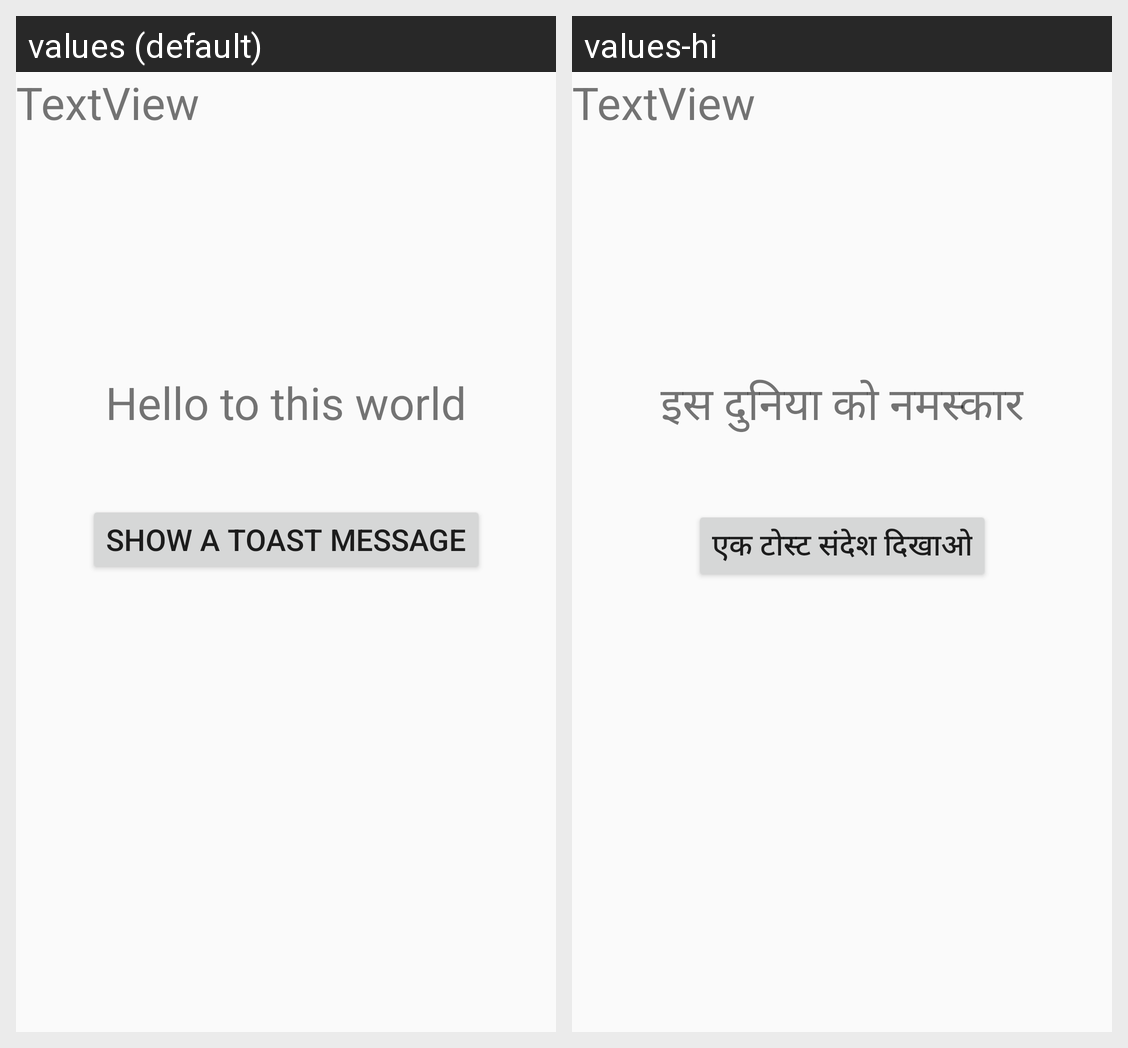

Here is an Android app screen in its default locale and in the app's own translations. Write out the translated-string differences for the strings that appear on this screen.
Android screen res/layout/activity_main.xml rendered under 2 locales, left to right: values (default), values-hi. Device: Nexus 5 (rendered at 1080×1920; each locale shown at half size, 540×960, under a caption strip naming it); theme Theme.DeviceCompatibility.
Strings drawn on this screen, with the default value and each locale's value (text and hints the layout hard-codes, and strings that could not be matched under every locale, appear in the picture but are not listed):

hello
  values: Hello to this world
  values-hi: इस दुनिया को नमस्कार

toastMessage
  values: Show a toast Message
  values-hi: एक टोस्ट संदेश दिखाओ
